Run: headless pygame with SDL's dummy video driver; simulated clock (each Clock.tick advances the game by its frame time, no real sleeping); random seed 0; keys injected as events and as key.get_pressed() state; mouse plan: one left click at the window centre at the start of phase 2, then a move to the lower-right quarter at the start of phase 3.
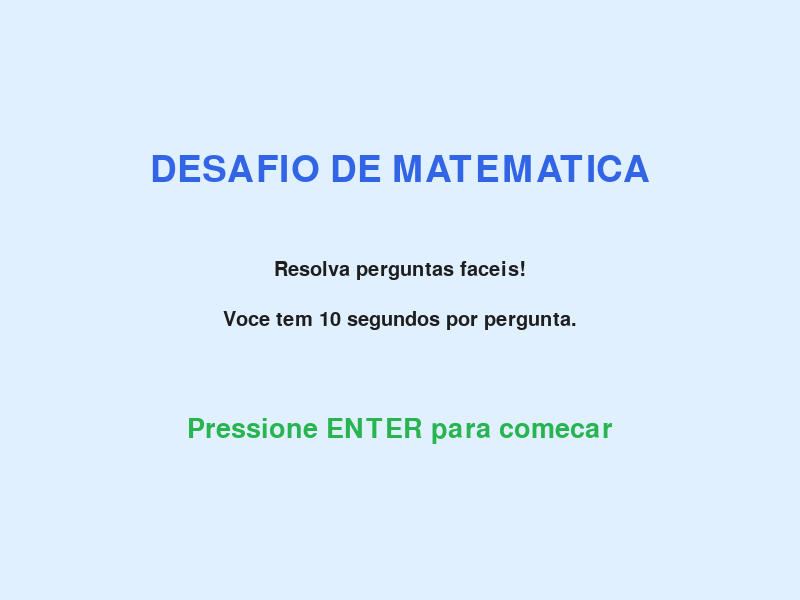
Frame 1 of 4 · flips 1–60 · no input
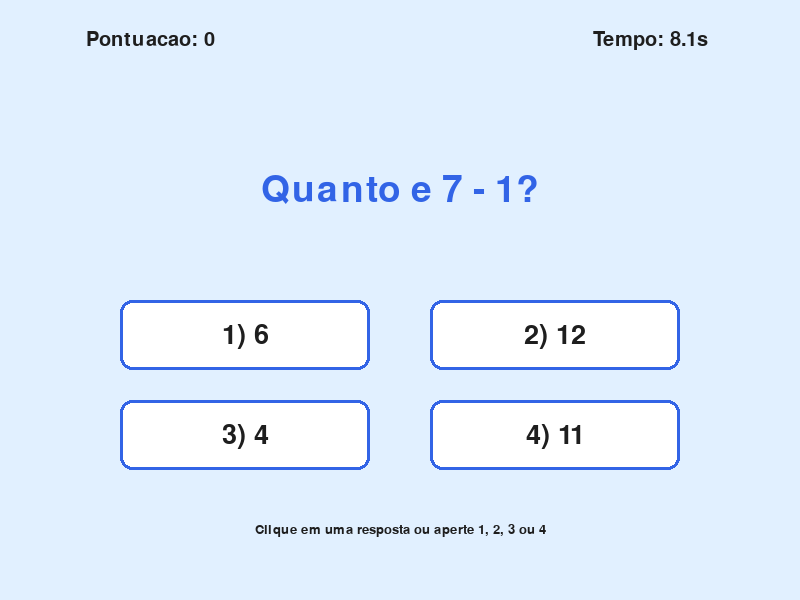
Frame 2 of 4 · flips 61–180 · clicked the window centre · tapped SPACE, RETURN · held RIGHT (→), D
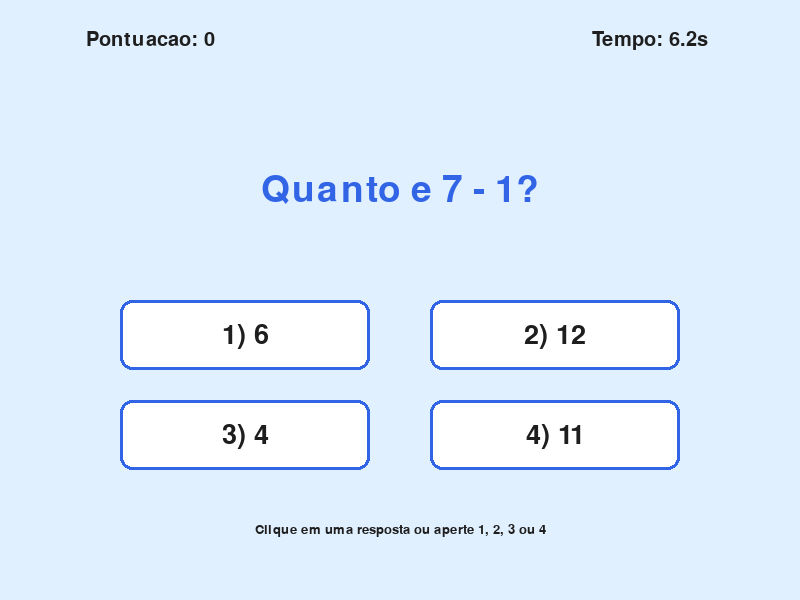
Frame 3 of 4 · flips 181–300 · moved the mouse to the lower-right quarter · held DOWN (↓), S
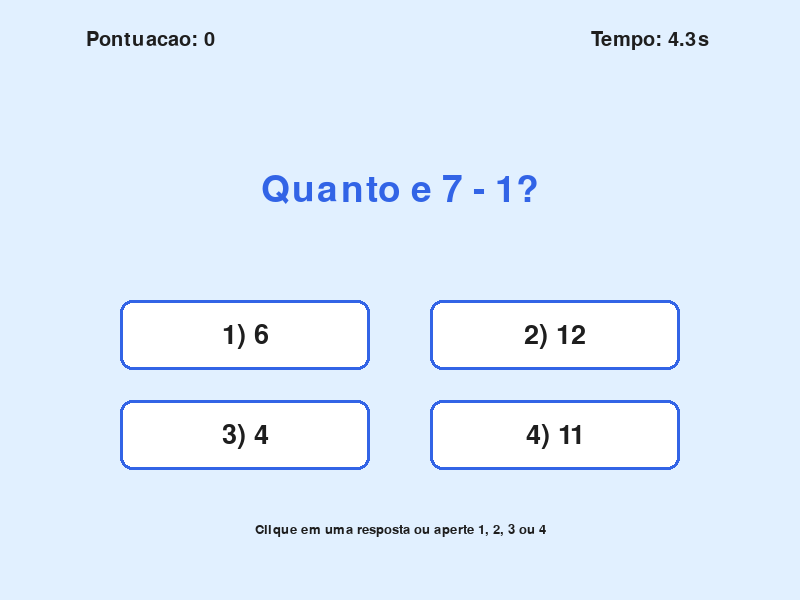
Frame 4 of 4 · flips 301–420 · held LEFT (←), A, UP (↑), W

The pygame program that drew these frames:


import pygame
import random
import sys

pygame.init()

# Configuração da janela
LARGURA = 800
ALTURA = 600
tela = pygame.display.set_mode((LARGURA, ALTURA))
pygame.display.set_caption("Desafio de Matemática")

# Cores
BRANCO = (255, 255, 255)
PRETO = (30, 30, 30)
AZUL = (50, 100, 230)
VERDE = (40, 180, 80)
VERMELHO = (230, 50, 50)
CINZA = (220, 220, 220)
FUNDO = (225, 240, 255)

# Fontes
fonte = pygame.font.SysFont("arial", 30)
titulo = pygame.font.SysFont("arial", 55)
fonte_grande = pygame.font.SysFont("arial", 40)

relogio = pygame.time.Clock()

# Estados do jogo
INICIO = 0
JOGANDO = 1
FIM = 2
estado = INICIO

# Variáveis do jogo
pontuacao = 0
pergunta_numero = 0
tempo_limite = 10
inicio_tempo = 0
pergunta = ""
resposta_correta = 0
alternativas = []
mensagem = ""


def escrever(texto, fonte_usada, cor, x, y):
    imagem = fonte_usada.render(str(texto), True, cor)
    retangulo = imagem.get_rect(center=(x, y))
    tela.blit(imagem, retangulo)


def gerar_pergunta():
    global pergunta, resposta_correta, alternativas
    global inicio_tempo, pergunta_numero, mensagem

    operacao = random.choice(["+", "-", "*"])
    a = random.randint(1, 10)
    b = random.randint(1, 10)

    if operacao == "+":
        resposta_correta = a + b
    elif operacao == "-":
        # Evita resultados negativos
        if a < b:
            a, b = b, a
        resposta_correta = a - b
    else:
        resposta_correta = a * b

    pergunta = f"Quanto e {a} {operacao} {b}?"
    alternativas = [resposta_correta]

    while len(alternativas) < 4:
        opcao = resposta_correta + random.randint(-10, 10)
        if opcao >= 0 and opcao not in alternativas:
            alternativas.append(opcao)

    random.shuffle(alternativas)
    inicio_tempo = pygame.time.get_ticks()
    pergunta_numero += 1
    mensagem = ""


def iniciar_jogo():
    global pontuacao, pergunta_numero, estado
    pontuacao = 0
    pergunta_numero = 0
    estado = JOGANDO
    gerar_pergunta()


def responder(opcao):
    global pontuacao, estado, mensagem

    if opcao == resposta_correta:
        pontuacao += 1

    gerar_pergunta()


# Posições dos botões
botoes = [
    pygame.Rect(120, 300, 250, 70),
    pygame.Rect(430, 300, 250, 70),
    pygame.Rect(120, 400, 250, 70),
    pygame.Rect(430, 400, 250, 70)
]

while True:
    for evento in pygame.event.get():
        if evento.type == pygame.QUIT:
            pygame.quit()
            sys.exit()

        if evento.type == pygame.KEYDOWN:
            if evento.key == pygame.K_ESCAPE:
                pygame.quit()
                sys.exit()

            if estado == INICIO and evento.key == pygame.K_RETURN:
                iniciar_jogo()

            elif estado == FIM and evento.key == pygame.K_RETURN:
                iniciar_jogo()

            elif estado == JOGANDO:
                # Teclas 1, 2, 3 e 4 escolhem respostas
                if evento.key in (
                    pygame.K_1, pygame.K_2,
                    pygame.K_3, pygame.K_4
                ):
                    indice = evento.key - pygame.K_1
                    responder(alternativas[indice])

        if evento.type == pygame.MOUSEBUTTONDOWN:
            if estado == INICIO or estado == FIM:
                iniciar_jogo()

            elif estado == JOGANDO:
                for i, botao in enumerate(botoes):
                    if botao.collidepoint(evento.pos):
                        responder(alternativas[i])

    tela.fill(FUNDO)

    if estado == INICIO:
        escrever(
            "DESAFIO DE MATEMATICA",
            titulo, AZUL, 400, 170
        )
        escrever(
            "Resolva perguntas faceis!",
            fonte, PRETO, 400, 270
        )
        escrever(
            "Voce tem 10 segundos por pergunta.",
            fonte, PRETO, 400, 320
        )
        escrever(
            "Pressione ENTER para comecar",
            fonte_grande, VERDE, 400, 430
        )

    elif estado == JOGANDO:
        tempo_passado = (
            pygame.time.get_ticks() - inicio_tempo
        ) / 1000
        tempo_restante = max(0, tempo_limite - tempo_passado)

        escrever(
            f"Pontuacao: {pontuacao}",
            fonte, PRETO, 150, 40
        )
        escrever(
            f"Tempo: {tempo_restante:.1f}s",
            fonte, VERMELHO if tempo_restante < 4 else PRETO,
            650, 40
        )

        escrever(
            pergunta, titulo, AZUL, 400, 190
        )

        for i, botao in enumerate(botoes):
            pygame.draw.rect(tela, BRANCO, botao, border_radius=12)
            pygame.draw.rect(tela, AZUL, botao, 3, border_radius=12)
            escrever(
                f"{i + 1}) {alternativas[i]}",
                fonte_grande, PRETO,
                botao.centerx, botao.centery
            )

        escrever(
            "Clique em uma resposta ou aperte 1, 2, 3 ou 4",
            pygame.font.SysFont("arial", 20),
            PRETO, 400, 530
        )

        if tempo_restante <= 0:
            estado = FIM

    elif estado == FIM:
        escrever(
            "FIM DE JOGO!",
            titulo, VERMELHO, 400, 190
        )
        escrever(
            f"Sua pontuacao: {pontuacao}",
            fonte_grande, AZUL, 400, 290
        )
        escrever(
            "Pressione ENTER para jogar novamente",
            fonte, VERDE, 400, 390
        )
        escrever(
            "Pressione ESC para sair",
            fonte, PRETO, 400, 450
        )

    pygame.display.flip()
    relogio.tick(60)
